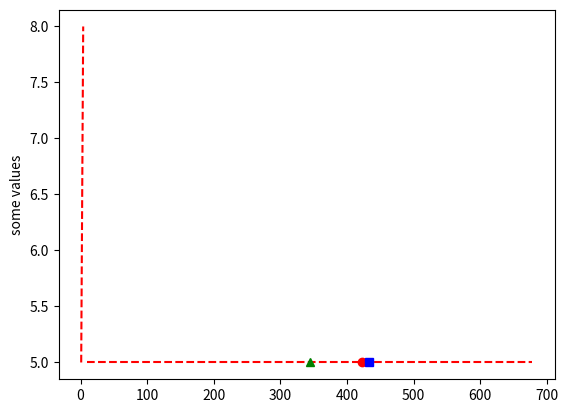

The script that saved this image:
import statistics
import matplotlib.pyplot as plt
estimates = [10,550,666,234,233,567,433,678,433,900,0]
y = []
estimates.sort()
tv = int(0.1*(len(estimates)))  # trimming first and last 10% valies
estimates = estimates[tv:]
estimates = estimates[:len(estimates)-tv]
for i in range (len(estimates)):
    y.append(5)
plt.plot(estimates, y,'r--')
plt.plot([345],[5],'g^')
plt.plot([statistics.mean(estimates)],[5],'ro')
plt.plot([statistics.median(estimates)],[5],'bs')
plt.show()

plt.ylabel('some values')
plt.plot([1,2,3,4],[5,6,7,8],'r--')
plt.show()
